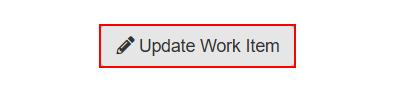
Task: Perform steps to generate security hash for employees
Workflow: Acme_AccessUpdateWI

Step 1 [try]: click on the button '*Update Work Item*'
